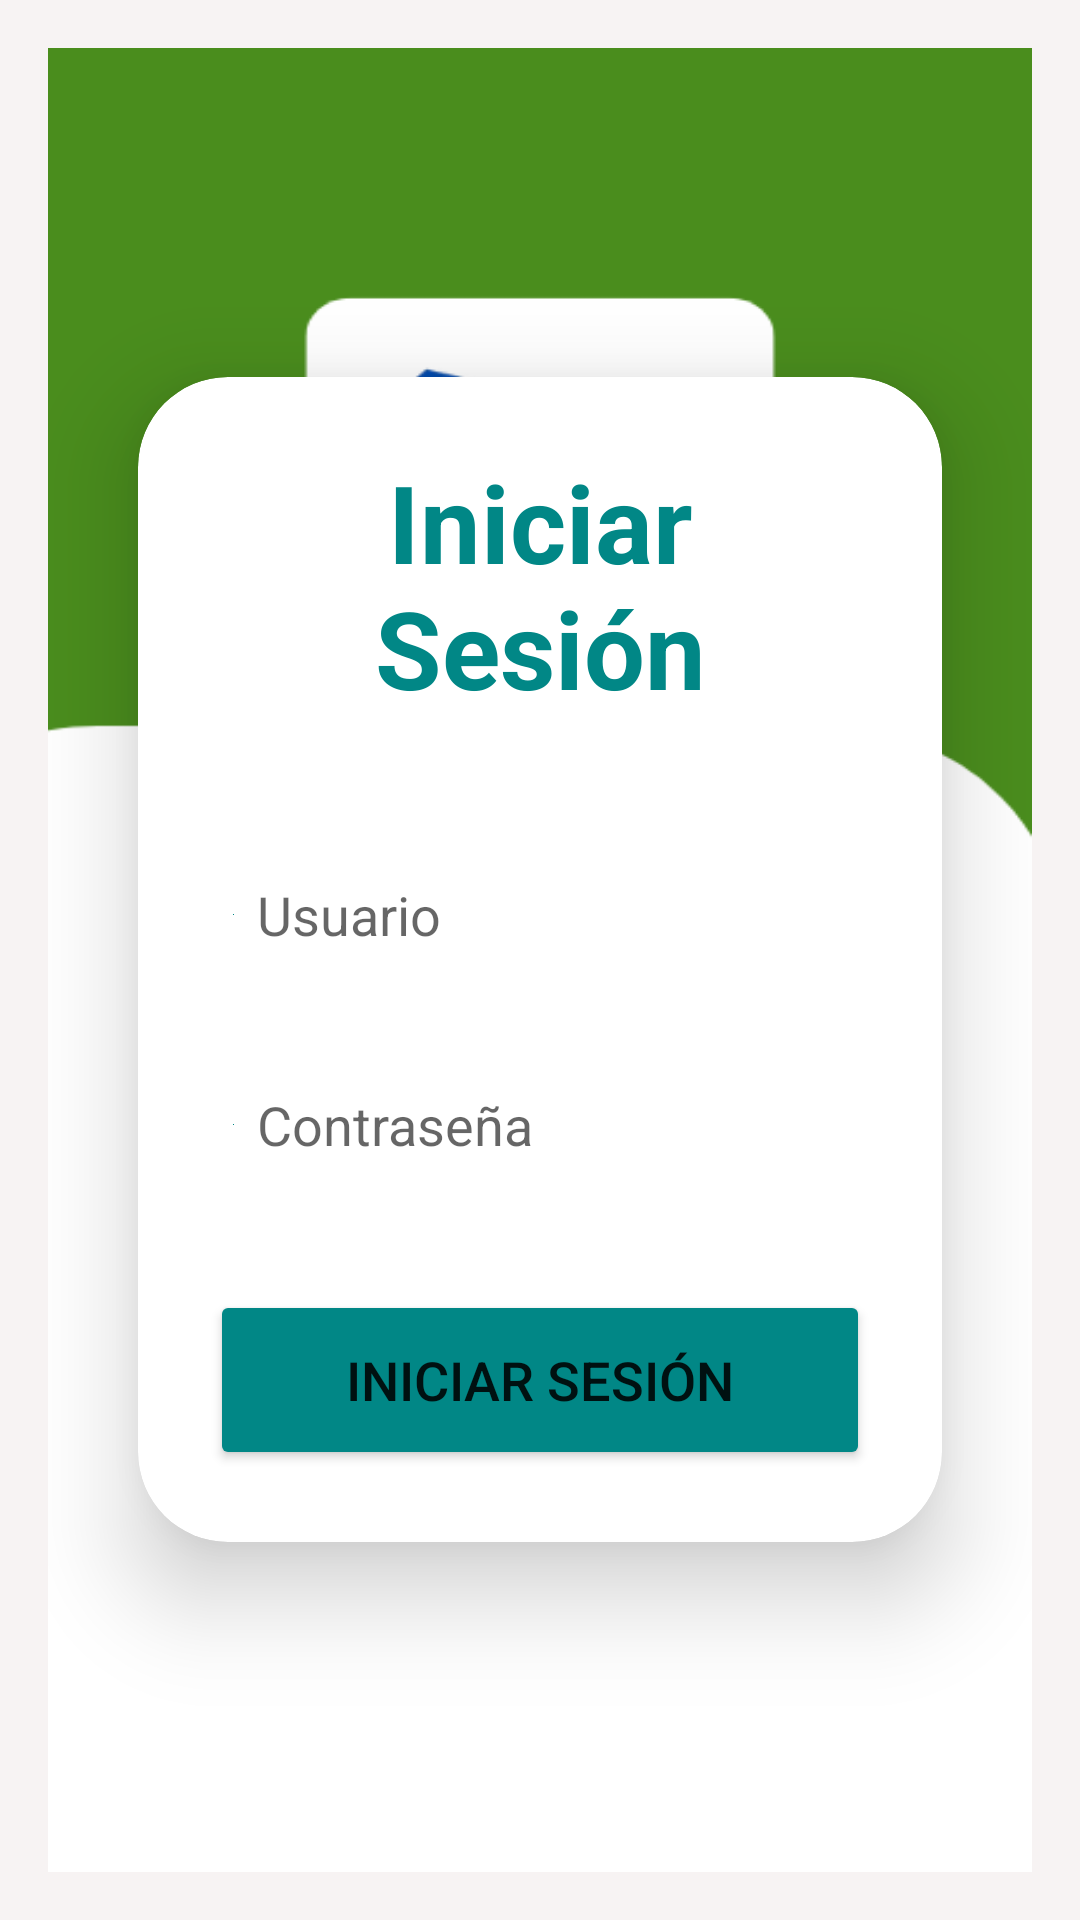

The Android layout XML behind this screen, and the referenced resources:
<!-- AndroidManifest.xml: activity theme AppTheme -->
<!-- res/layout/activity_main.xml -->
<?xml version="1.0" encoding="utf-8"?>
<androidx.constraintlayout.widget.ConstraintLayout xmlns:android="http://schemas.android.com/apk/res/android"
    xmlns:app="http://schemas.android.com/apk/res-auto"
    xmlns:tools="http://schemas.android.com/tools"
    android:layout_width="match_parent"
    android:layout_height="match_parent"
    android:padding="16dp"
    android:background="#F7F3F3"
    tools:context=".MainActivity">

    <LinearLayout
        android:layout_width="match_parent"
        android:layout_height="match_parent"
        android:background="@drawable/login_map"
        android:gravity="center"
        android:orientation="vertical"
        tools:context=".MainActivity"
        tools:layout_editor_absoluteX="16dp"
        tools:layout_editor_absoluteY="16dp">

        <androidx.cardview.widget.CardView
            android:layout_width="match_parent"
            android:layout_height="wrap_content"
            android:layout_margin="30dp"
            android:background="@color/white"
            app:cardCornerRadius="30dp"
            app:cardElevation="20dp">

            <LinearLayout
                android:layout_width="match_parent"
                android:layout_height="wrap_content"
                android:layout_gravity="center"
                android:orientation="vertical"
                android:padding="24dp">

                <TextView
                    android:id="@+id/loginText"

                    android:layout_width="match_parent"
                    android:layout_height="wrap_content"
                    android:text="Iniciar Sesión"
                    android:textAlignment="center"
                    android:textColor="@color/teal_700"
                    android:textSize="36sp"
                    android:textStyle="bold" />

                <com.google.android.material.textfield.TextInputEditText
                    android:id="@+id/usernameEditText"
                    android:layout_width="match_parent"
                    android:layout_height="50dp"
                    android:layout_marginTop="40dp"
                    android:background="@color/white"
                    android:drawableLeft="@color/teal_700"
                    android:drawablePadding="8dp"
                    android:hint="Usuario"
                    android:padding="8dp"
                    android:textColor="@color/black"
                    android:textColorHighlight="@color/cardview_dark_background" />

                <com.google.android.material.textfield.TextInputEditText
                    android:id="@+id/passwordEditText"
                    android:layout_width="match_parent"
                    android:layout_height="50dp"
                    android:layout_marginTop="20dp"
                    android:background="@color/white"
                    android:drawableLeft="@color/teal_700"
                    android:drawablePadding="8dp"
                    android:hint="Contraseña"
                    android:inputType="textPassword"
                    android:padding="8dp"
                    android:textColor="@color/black"
                    android:textColorHighlight="@color/cardview_dark_background" />

                <Button
                    android:id="@+id/loginButton"
                    android:layout_width="match_parent"
                    android:layout_height="60dp"
                    android:layout_marginTop="30dp"
                    android:backgroundTint="@color/teal_700"
                    android:text="Iniciar Sesión"
                    android:textSize="18sp"
                    app:cornerRadius="20dp" />
            </LinearLayout>
        </androidx.cardview.widget.CardView>

    </LinearLayout>

</androidx.constraintlayout.widget.ConstraintLayout>
<!-- resources referenced by this layout -->
<resources>
  <color name="black">#FF000000</color>
  <color name="teal_700">#FF018786</color>
  <color name="white">#FFFFFFFF</color>
  <!-- drawable login_map: png bitmap (drawable, 16864 bytes) -->
  <style name="AppTheme" parent="Theme.MaterialComponents.Light.NoActionBar">
          
          <item name="colorPrimary">@color/purple_500</item>
          <item name="colorPrimaryVariant">@color/purple_700</item>
          <item name="colorOnPrimary">@color/white</item>
          <item name="colorSecondary">@color/teal_200</item>
          <item name="colorSecondaryVariant">@color/teal_700</item>
          <item name="colorOnSecondary">@color/black</item>
          
      </style>
  <color name="purple_500">#FF6200EE</color>
  <color name="purple_700">#FF3700B3</color>
  <color name="teal_200">#FF03DAC5</color>
</resources>
